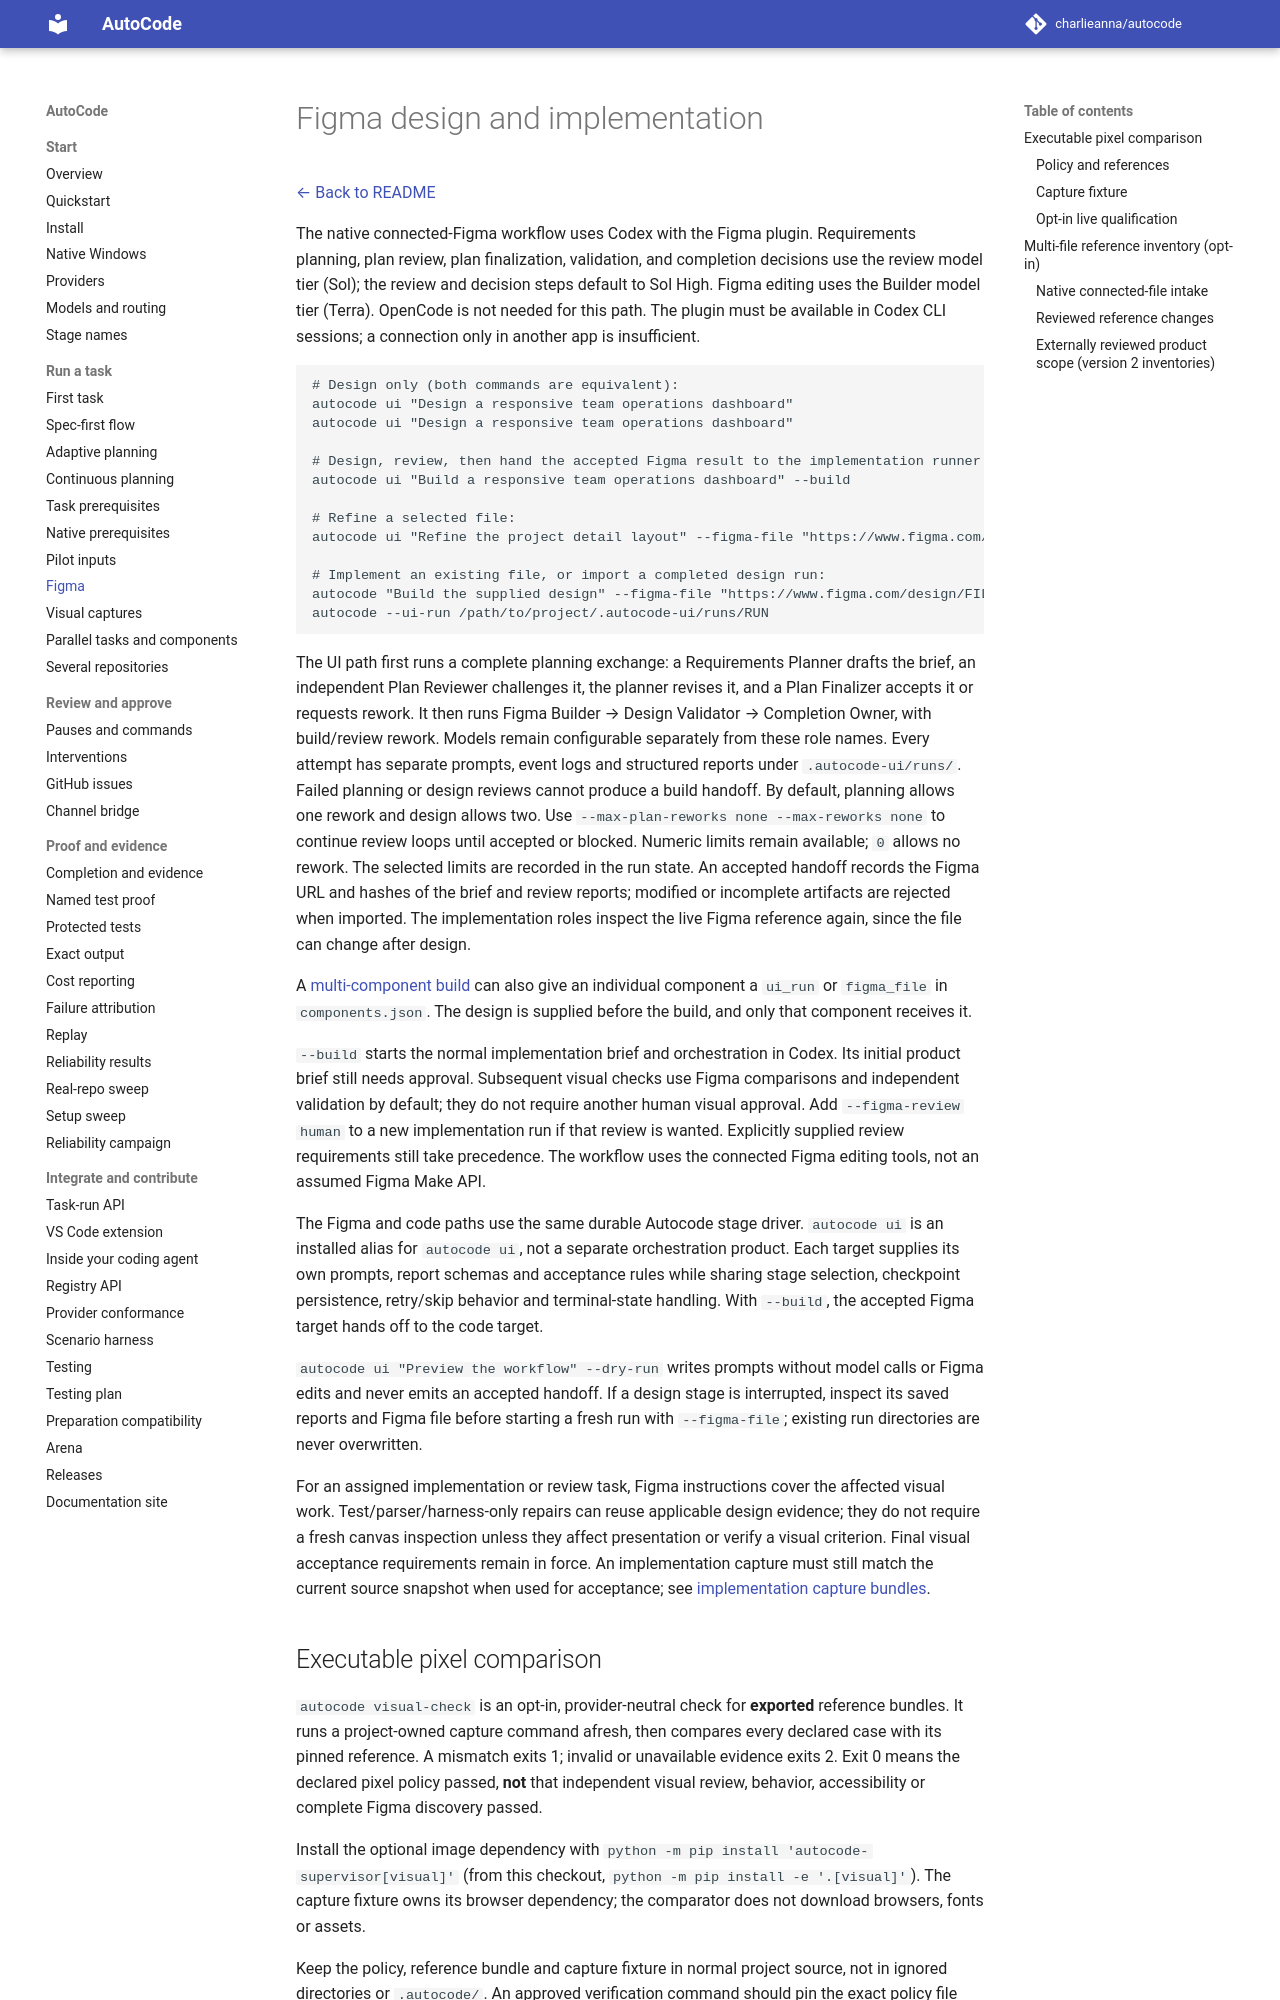

repository: charlieanna/autocode · page: latest/figma/index.html · generator: mkdocs

# Figma design and implementation

[← Back to README](../README.md)

The native connected-Figma workflow uses Codex with the Figma plugin. Requirements planning,
plan review, plan finalization, validation, and completion decisions use the review model
tier (Sol); the review and decision steps default to Sol High. Figma editing uses the
Builder model tier (Terra). OpenCode is not needed for this path. The plugin must
be available in Codex CLI sessions; a connection only in another app is insufficient.

```sh
# Design only (both commands are equivalent):
autocode ui "Design a responsive team operations dashboard"
autocode ui "Design a responsive team operations dashboard"

# Design, review, then hand the accepted Figma result to the implementation runner:
autocode ui "Build a responsive team operations dashboard" --build

# Refine a selected file:
autocode ui "Refine the project detail layout" --figma-file "https://www.figma.com/design/FILEKEY/Project"

# Implement an existing file, or import a completed design run:
autocode "Build the supplied design" --figma-file "https://www.figma.com/design/FILEKEY/Project"
autocode --ui-run /path/to/project/.autocode-ui/runs/RUN
```

The UI path first runs a complete planning exchange: a Requirements Planner drafts
the brief, an independent Plan Reviewer challenges it, the planner revises it, and
a Plan Finalizer accepts it or requests rework. It then runs Figma Builder →
Design Validator → Completion Owner, with build/review rework. Models remain
configurable separately from these role names. Every attempt has separate prompts,
event logs and structured reports under `.autocode-ui/runs/`. Failed planning or
design reviews cannot produce a build handoff.
By default, planning allows one rework and design allows two. Use
`--max-plan-reworks none --max-reworks none` to continue review loops until accepted
or blocked. Numeric limits remain available; `0` allows no rework. The selected
limits are recorded in the run state.
An accepted handoff records the Figma URL and hashes of the brief and review reports;
modified or incomplete artifacts are rejected when imported. The implementation
roles inspect the live Figma reference again, since the file can change after design.

A [multi-component build](task-lanes.md#a-component-with-a-figma-design) can also
give an individual component a `ui_run` or `figma_file` in `components.json`.
The design is supplied before the build, and only that component receives it.

`--build` starts the normal implementation brief and orchestration in Codex. Its
initial product brief still needs approval. Subsequent visual checks use Figma
comparisons and independent validation by default; they do not require another
human visual approval. Add `--figma-review human` to a new implementation run if
that review is wanted. Explicitly supplied review requirements still take precedence.
The workflow uses the connected Figma editing tools, not an assumed Figma Make API.

The Figma and code paths use the same durable Autocode stage driver. `autocode ui`
is an installed alias for `autocode ui`, not a separate orchestration product. Each
target supplies its own prompts, report schemas and acceptance rules while sharing
stage selection, checkpoint persistence, retry/skip behavior and terminal-state
handling. With `--build`, the accepted Figma target hands off to the code target.

`autocode ui "Preview the workflow" --dry-run` writes prompts without model calls or
Figma edits and never emits an accepted handoff. If a design stage is interrupted,
inspect its saved reports and Figma file before starting a fresh run with
`--figma-file`; existing run directories are never overwritten.

For an assigned implementation or review task, Figma instructions cover the affected
visual work. Test/parser/harness-only repairs can reuse applicable design evidence;
they do not require a fresh canvas inspection unless they affect presentation or verify
a visual criterion. Final visual acceptance requirements remain in force.
An implementation capture must still match the current source snapshot when used
for acceptance; see [implementation capture bundles](visual-captures.md).
